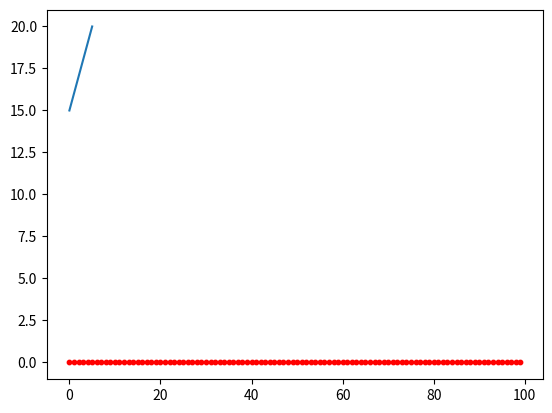

Write Python code to recreate this figure.
import matplotlib.pyplot as plt
import math
import random
import copy

"""
Target Function：
Sum of the absolute difference for each array element between
the current state vector and the “target vector” [3,3,3,3,3,3]
"""


def hl(target_string, string_length):
    iteration = 10
    x = [random.randint(1, string_length) for i in range(string_length)]
    y = calc_target_function(target_string, x, string_length) # compute function value for initial x
    results = []  # a list to store (x，y)
    results.append((copy.deepcopy(x), y))

    # try to climb at most <iteration> times
    for t in range(iteration):
        climb = 0
        x_best = copy.deepcopy(x)
        y_best = y
        for i in range(string_length):
            if (x[i] == 1):
                x_new = copy.deepcopy(x)
                x_new[i] = 2
                y_new = calc_target_function(target_string, x_new, string_length) # compute function value for initial x
                if (y_new > y_best):
                    climb = 1
                    x_best = copy.deepcopy(x_new)
                    y_best = y_new
            elif (x[i] == string_length):
                x_new = copy.deepcopy(x)
                x_new[i] = string_length-1
                y_new = calc_target_function(target_string, x_new, string_length) # compute function value for initial x
                if (y_new > y_best):
                    climb = 1
                    x_best = copy.deepcopy(x_new)
                    y_best = y_new
            else:
                x_new = copy.deepcopy(x)
                x_new[i] += 1
                y_new = calc_target_function(target_string, x_new, string_length) # compute function value for initial x
                if (y_new > y_best):
                    climb = 1
                    x_best = copy.deepcopy(x_new)
                    y_best = y_new
                
                x_new = copy.deepcopy(x)
                x_new[i] -= 1
                y_new = calc_target_function(target_string, x_new, string_length) # compute function value for initial x
                if (y_new > y_best):
                    climb = 1
                    x_best = copy.deepcopy(x_new)
                    y_best = y_new
                
        if (climb == 0): break
        else:
            x = copy.deepcopy(x_best)
            y = y_best
            results.append((copy.deepcopy(x), y))

    return results, (copy.deepcopy(x), y)
def main():
    string_length = 5
    target_string = init_target(string_length)
    optimum_list = []
    #optimum_dict = {}
    n = 100
    correct_times = 0
    for i in range(n):
        results, optimum = hl(target_string, string_length)
        optimum_list.append(optimum[1])
        if (optimum[1] == 20):
            correct_times += 1
        if (i==n-1):
            plot_iter_curve(results, target_string, string_length)
            
    print("accuracy: ", correct_times, "/100")
    for i in range(n):
        plt.scatter(i, 20-optimum_list[i], c='r', s=10)
    plt.show()


def init_target(string_length):
    #return [random.randint(1, string_length) for i in range(string_length)]
    return [3,3,3,3,3,3]

def calc_target_function(target_string, x, string_length):
    y = 20
    for i in range(string_length):
        y -= math.fabs(x[i] - target_string[i])
    return y

def plot_iter_curve(results, target_string, string_length):
    X = [i for i in range(len(results))]
    Y = [results[i][1] for i in range(len(results))]
    plt.plot(X, Y)
    plt.show()


if __name__ == '__main__':
    # for i in range(100):
    main()

